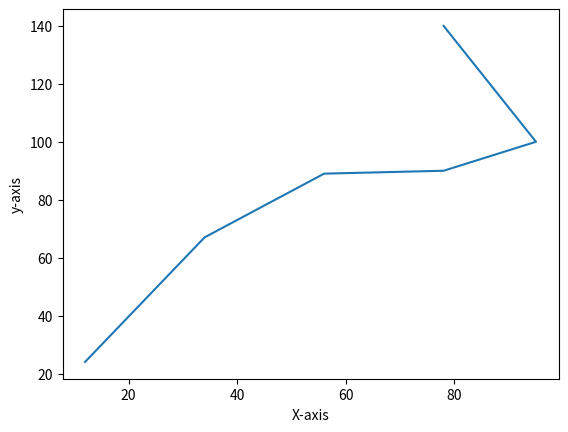

Reproduce this figure in Python.
from matplotlib import pyplot as plt
x = [12,34,56,78,95,78]
y = [24,67,89,90,100,140]
plt.xlabel("X-axis")
plt.ylabel("y-axis")
plt.plot(x,y)
plt.show()